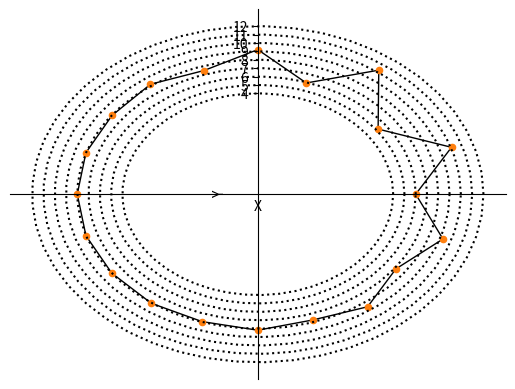

Reproduce this figure in Python.
"""Implementations of Lorenz 96 and Conway's
Game of Life on various meshes"""

import numpy as np
import scipy
import matplotlib.pyplot as plt
from matplotlib.patches import Polygon


def lorenz96(initial_state, nsteps, constants=(1/101, 100, 8)):
    """
    Perform iterations of the Lorenz 96 update.

    Parameters
    ----------
    initial_state : array_like or list
        Initial state of lattice in an array of floats.
    nsteps : int
        Number of steps of Lorenz 96 to perform.

    Returns
    -------

    numpy.ndarray
        Final state of lattice in array of floats

    >>> x = lorenz96([8.0, 8.0, 8.0], 1)
    >>> print(x)
    array([8.0, 8.0, 8.0])
    """


    alpha, beta, gamma = constants
    state = np.array(initial_state, dtype=float)
    new_state = np.zeros_like(state)
    N = len(state)
    for _ in range(nsteps):


        for i in range(N):
            new_state[i] = alpha * (beta * state[i] + (state[(i - 2) % N] - state[(i + 1) % N]) * state[(i - 1) % N] + gamma)

        state = new_state

    return state

def lorenz96_1(initial_state, nsteps, constants=(1/101, 100, 8)):
    """
    Perform iterations of the Lorenz 96 update.

    Parameters
    ----------
    initial_state : array_like or list
        Initial state of lattice in an array of floats.
    nsteps : int
        Number of steps of Lorenz 96 to perform.

    Returns
    -------
    numpy.ndarray
        Final state of lattice in an array of floats
    """

    alpha, beta, gamma = constants
    state = np.array(initial_state, dtype=float)
    N = len(state)

    for _ in range(nsteps):
        # Create arrays with shifted indices
        state_shifted_minus_2 = np.roll(state, 2)
        state_shifted_minus_1 = np.roll(state, 1)
        state_shifted_plus_1 = np.roll(state, -1)

        # Compute the new state for all lattice points simultaneously
        new_state = alpha * (beta * state + (state_shifted_minus_2 - state_shifted_plus_1) * state_shifted_minus_1 + gamma)

        state = new_state

    return state

def lorenz96_2(initial_state, nsteps, constants=(1/101, 100, 8)):
    """
    Perform iterations of the Lorenz 96 update.

    Parameters
    ----------
    initial_state : array_like or list
        Initial state of lattice in an array of floats.
    nsteps : int
        Number of steps of Lorenz 96 to perform.

    Returns
    -------
    numpy.ndarray
        Final state of lattice in an array of floats
    """

    alpha, beta, gamma = constants
    state = np.array(initial_state, dtype=float)
    N = len(state)
    new_state = np.empty_like(state)  # Create a new state array

    for _ in range(nsteps):
        # Compute the first two elements
        new_state[0] = alpha * (beta * state[0] + (state[N - 2] - state[1]) * state[N - 1] + gamma)
        new_state[1] = alpha * (beta * state[1] + (state[N - 1] - state[0]) * state[0] + gamma)

        # Compute the elements between 2 and N-2
        new_state[2:N - 2] = alpha * (beta * state[2:N - 2] + (state[0:N - 4] - state[3:N - 1]) * state[1:N - 3] + gamma)   

        # Compute the last element
        new_state[N - 1] = alpha * (beta * state[N - 1] + (state[N - 3] - state[0]) * state[N - 2] + gamma)

        # Update the state array
        state[:] = new_state

    return state


def life(initial_state, nsteps, rules="basic", periodic=False):
    """
    Perform iterations of Conway’s Game of Life.
    Parameters
    ----------
    initial_state : array_like or list of lists
        Initial 2d state of grid in an array of ints.
    nsteps : int
        Number of steps of Life to perform.
    rules : str
        Choose a set of rules from "basic", "2colour" or "3d".
    periodic : bool
        If True, use periodic boundary conditions.
    Returns
    -------
    numpy.ndarray
         Final state of grid in array of ints.
    """

    # write your code here to replace return statement
    return NotImplemented


# The routines below are plotting aids. They do not need to modified and should not be called
# in the final versions of your functions.


def plot_lorenz96(data, label=None):
    """
    Plot 1d array on a circle

    Parameters
    ----------
    data: arraylike
        values to be plotted
    label:
        optional label for legend.
    """

    offset = 8

    data = np.asarray(data)
    theta = 2*np.pi*np.arange(len(data))/len(data)

    vector = np.empty((len(data), 2))
    vector[:, 0] = (data+offset)*np.sin(theta)
    vector[:, 1] = (data+offset)*np.cos(theta)

    theta = np.linspace(0, 2*np.pi)

    rings = np.arange(int(np.floor(min(data))-1),
                      int(np.ceil(max(data)))+2)
    for ring in rings:
        plt.plot((ring+offset)*np.cos(theta),
                 (ring+offset)*np.sin(theta), 'k:')

    fig_ax = plt.gca()
    fig_ax.spines['left'].set_position(('data', 0.0))
    fig_ax.spines['bottom'].set_position(('data', 0.0))
    fig_ax.spines['right'].set_color('none')
    fig_ax.spines['top'].set_color('none')
    plt.xticks([])
    plt.yticks(rings+offset, rings)
    plt.fill(vector[:, 0], vector[:, 1],
             label=label, fill=False)
    plt.scatter(vector[:, 0], vector[:, 1], 20)


def plot_array(data, show_axis=False,
               cmap=plt.cm.get_cmap('seismic'), **kwargs):
    """Plot a 1D/2D array in an appropriate format.

    Mostly just a naive wrapper around pcolormesh.

    Parameters
    ----------

    data : array_like
        array to plot
    show_axis: bool, optional
        show axis numbers if true
    cmap : pyplot.colormap or str
        colormap

    Other Parameters
    ----------------

    **kwargs
        Additional arguments passed straight to pyplot.pcolormesh
    """
    plt.pcolormesh(1*data[-1::-1, :], edgecolor='y',
                   vmin=-2, vmax=2, cmap=cmap, **kwargs)

    plt.axis('equal')
    if show_axis:
        plt.axis('on')
    else:
        plt.axis('off')

if __name__ == "__main__":
    initial_state = np.array([8,8,9,8,8,8,8,8,8,8,8,8,8,8,8,8,8,8,8,8])
    nsteps = 20
    final_state = lorenz96_1(initial_state, nsteps)
    plot_lorenz96(final_state)
    plt.xlabel("X")
    plt.ylabel("Y")
    plt.show()
